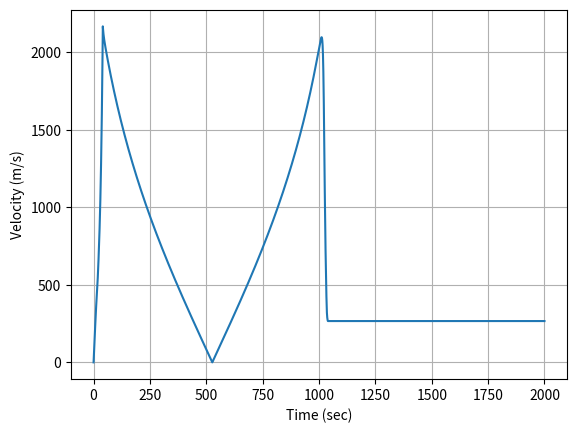
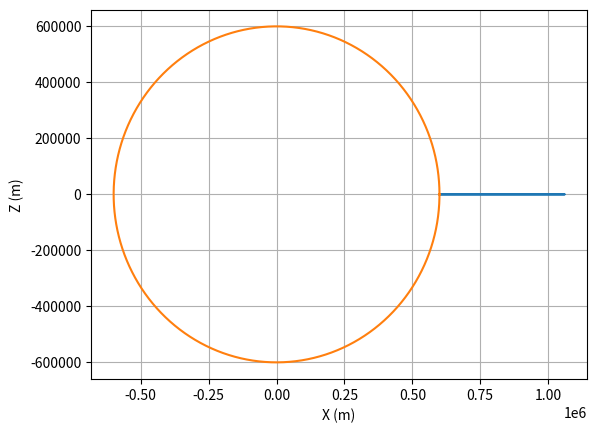
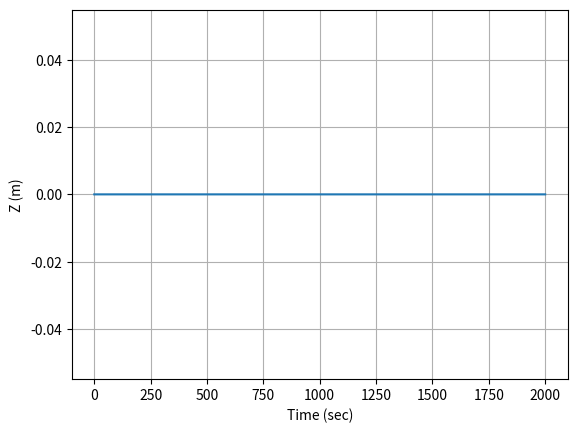
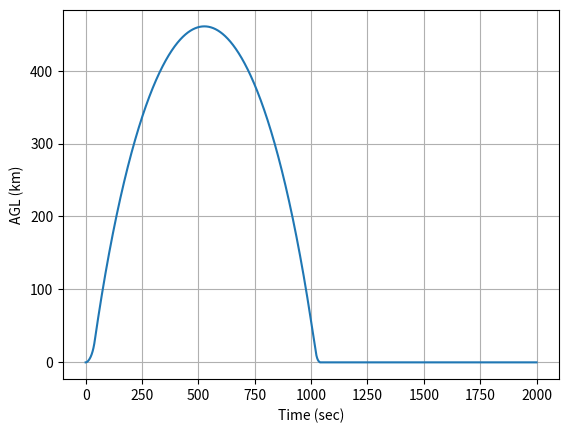
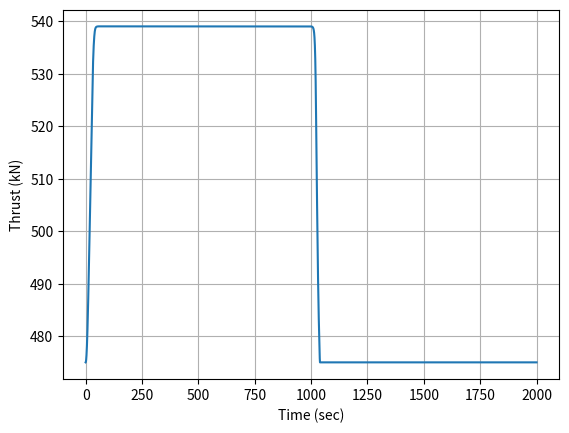
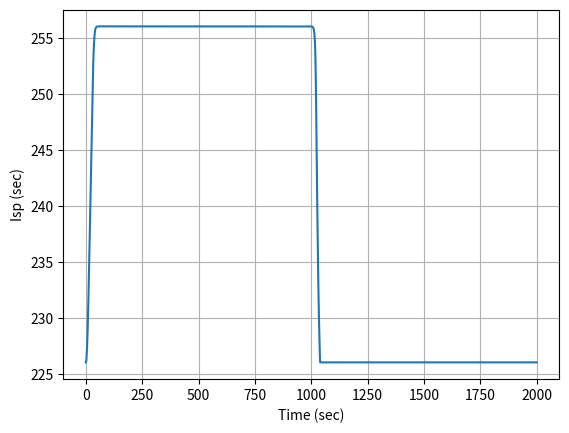
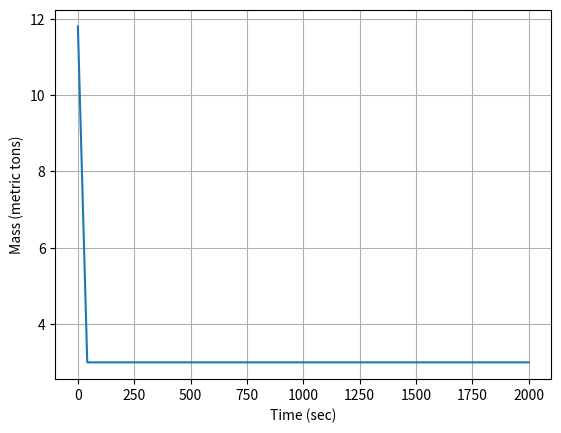

Python code for these plots, in order:
#!/usr/bin/env python2
# -*- coding: utf-8 -*-
"""
Created on Thu May 28 07:22:57 2020

@author: carlos
"""
import numpy as np
import matplotlib.pyplot as plt
import scipy.integrate as I

###Closes all Figures
plt.close("all")

#Gemini Pro 3.1 wrote this function to make my atmosphere model more accurate
def get_atmosphere(altitude):
    """
    Returns atmospheric density (rho), pressure ratio, and speed of sound (a)
    based on Droo's standard atmosphere.
    """
    R_air = 287.058 # Specific gas constant for air J/(kg*K)
    gamma = 1.4 # Heat capacity ratio
    rho_sl = 1.225 # Sea level density kg/m^3
    T_sl = 288.15 # Sea level temperature K
    
    if altitude <= 0:
        return rho_sl, 1.0, np.sqrt(gamma * R_air * T_sl)
    if altitude >= 60000:
        return 0.0, 0.0, 0.0 # Vacuum
        
    if altitude < 11000:
        # Troposphere: Temperature drops linearly
        T = T_sl - 0.0065 * altitude
        p_ratio = (1 - (0.0065 * altitude) / T_sl)**5.2558
        # Ideal Gas Law density calculation relative to sea level
        rho = rho_sl * p_ratio * (T_sl / T)
    else:
        # Stratosphere: Temperature is constant in this simplified model
        T = 216.65 
        p_11k = 0.2233 
        p_ratio = p_11k * np.exp(-(altitude - 11000) / 6340)
        rho = rho_sl * p_ratio * (T_sl / T)
        
    speed_of_sound = np.sqrt(gamma * R_air * T)
    return rho, p_ratio, speed_of_sound


#Gemini Pro 3.1 also wrote this function
def get_drag_coefficient(velocity, speed_of_sound):
    """
    Interpolates the drag coefficient based on Mach number 
    to simulate the transonic wave drag wall.
    """
    if speed_of_sound == 0:
        return 0.0 # Vacuum, no drag
        
    mach_number = velocity / speed_of_sound
    
    # Define the Mach vs Cd curve (The "Transonic Drag Wall")
    mach_points = [0.0,  0.8,  1.05, 1.2,  2.0,  4.0,  10.0]
    cd_points   = [0.35, 0.36, 0.85, 0.80, 0.45, 0.35, 0.30]
    
    # np.interp mathematically connects the dots between the arrays above
    cd = np.interp(mach_number, mach_points, cd_points)
    return cd

def planet_parameters():
    ##https://junoneworigins.fandom.com/wiki/Juno_System
    ##A few things you can compute to compare to the wiki above
    #mu 
    #surface gravity
    #rotational velocity
    
    G = 6.6742*10**-11; #%%Gravitational constant
    Mdroo = 5.286*10**22 #
    mudroo = G*Mdroo
    Rdroo = 600000 #meters
    sidereal_period = 21549.425
    sidereal_angular_velocity = 2*np.pi/sidereal_period
    sidereal_rotational_velocity = sidereal_angular_velocity*Rdroo
    surface_gravity = mudroo*Rdroo/Rdroo**3
    return sidereal_rotational_velocity,mudroo,surface_gravity,Rdroo

#######THIS IS A FUNCTION CALLED A DEFINITION IN PYTHON
#z and t are input. so x = [z,V], x is a 2x1 array with position
# and velocity in it and t is just time.
# matrices are NxM arrays and vectors are Nx1 arrays. Arrays are
# just a way for the computer to handle multiple numbers in one variable
def Derivatives(state,t):

    x = state[0]
    z = state[1]
    velx = state[2]
    velz = state[3]
    mass = state[4]
    
    ###Kinematics
    xdot = velx
    zdot = velz
    
    ##Dynamics
    ## F = m*a
    
    #now let's compute Forces on rocket
    
    ##Gravitational Acceleration
    rSat = np.sqrt((x**2) +(z**2))
    #MNeed to get parameters of the planet
    sidereal_rotational_velocity,mu,surface_gravity,R = planet_parameters()
    if rSat < 1.0:
        gravx = 0.0
        gravz = 0.0
    else:
        gravx = -mu*x/(rSat**3)
        gravz = -mu*z/(rSat**3)

    ##Now let's do Aerodynamics 
    altitude = rSat-R
    rho, p_ratio, speed_of_sound = get_atmosphere(altitude)

    ##Thrust ratio based on altitude
    T_ALT = T1 + (TVAC-T1)*(1-p_ratio)
    ISP_ALT = Isp + (IspVAC-Isp)*(1-p_ratio)
    
    #A few problems here. First Cd is a function of Mach Number and Reynolds number
    #As Such I had Gemini Pro 3.1 write a nice function to interpolate drag
    velocity = np.sqrt(velx**2 + velz**2)
    Cd = get_drag_coefficient(velocity,speed_of_sound)
    #Make sure that S is D^2
    qinf = -np.pi/8.0*rho*S*Cd/mass #This aero model was checked with ARL work in 2012
    aerox = qinf*abs(velx)*velx
    aeroz = qinf*abs(velz)*velz

    #And of course thrust
    if t > stage_1_time:
        thrustx = 0.0
        thrustz = 0.0
    else:
        if GNC:
            thrust = T_ALT*1000.0
            theta = 90.0*altitude/apogee
            if theta > 90.0:
                theta = 90.0
            thrustx = thrust*np.cos(theta*np.pi/180.0)
            thrustz = thrust*np.sin(theta*np.pi/180.0)
        else:
            thrustx = T_ALT*1000.0
            thrustz = 0.0 
                
    #Fire stage 2
    if t > stage_2_start and t < stage_2_end:
        thrust = T2*1000.0
        ##What angle?
        ##Tangent to the current x,z coordinate
        #First get the angle to the current coordinate
        if GNC:
            thetaSat = np.arctan2(z,x)
        else:
            thetaSat = np.pi/2.0
        ##Then compute thrust based on that angle
        thrustx = thrust*np.sin(thetaSat)
        thrustz = thrust*np.cos(thetaSat)
        
    if mass < 1.0:
        thrustx = 0.0
        thrustz = 0.0
        
    thrust = np.sqrt(thrustx**2 + thrustz**2)
    if abs(thrust) > 0:
        #print('thrust',thrust)
        #But when thrust is fired we lose mass
        ve = ISP_ALT*abs(surface_gravity)
        mdot = -thrust/ve
    else:
        mdot = 0.0
        
    ##If we are in between
    if t > stage_1_time and t < stage_2_start:
        mdot = mass_stage_1*2000/2.2 / (stage_1_time - stage_2_start)
    
    ##Now we can put Newton's EOMs together
    xdbldot = thrustx/mass + gravx + aerox
    zdbldot = thrustz/mass + gravz + aeroz
    
    statedot = np.asarray([xdot,zdot,xdbldot,zdbldot,mdot])
    if altitude < 0:
        statedot = np.asarray([0,0,0,0,0])
    
    #make [xdot,xdbldot] an array
    return statedot

##############END OF FUNCTION SEPARATED BY TABS#######
    
#Set up planet parameters
sidereal_rotational_velocity,mu,surface_gravity,R = planet_parameters()

##Initial Conditions for suborbital Orbit
x0 = R
z0 = 0.
velx0 = 0.0
velz0 = 0.0
masstons = 11.8
T1 = 475.0 ##Thrust ASL - At sea level
TVAC = 539. ##Thrust in Vacuum
Isp = 226. #This is ISP at sea level dv = Isp*ln(MR)
IspVAC = 256. #This is ISP in vacuum
D = 2.01 #meters using width and depth
S = D**2 #This needs to be D^2
stage_1_time = 41.
stage_2_start = -99
stage_2_end = -99
period = 2000.0
GNC = 0
apogee = 10000.


###Conditions for Sub orbital flight (Two Stage)
"""
x0 = R
z0 = 0.
velx0 = 0.0
velz0 = 0.0
masstons = 13.5
mass_stage_1 = 2.2 #this is the mass of the first stage
stage_1_time = 58.0
stage_2_start = stage_1_time + 1.0
stage_2_end = stage_2_start + 58.0
T1 = 167.97
T2 = 167.97
Isp = 250.0
Cd = 0.5
D = 1.25
S = D**2
period = 1000.0
GNC = 0
apogee = 80000.
"""
"""
###Let's make an orbit
desired_orbit_altitude_km = 70. #kilometers
r = R + desired_orbit_altitude_km*1000.
vorbit = np.sqrt(mu/r)
##Vorbit for 70 km is 2,295.9 m/s <- this is the delta v we 
#need to get to orbit
##Initial conditions in orbit
x0 = r
z0 = 0.
velx0 = 0.0
velz0 = vorbit
T1 = 0.0
Isp = 0.0
Cd = 0.0
S = 0.0
masstons = 5.3
stage_1_time = -99
stage_2_start = -99
stage_2_end = -99
#Orbit Time
semi_major = r
period = 2*np.pi/np.sqrt(mu)*semi_major**(3.0/2.0)
GNC = 0
"""

"""
###Two Stage Rocket
x0 = R
z0 = 0.0
velx0 = 0.0
velz0 = 0.0
T1 = 180.0
T2 = 160.0
Isp = 250.
Cd = 0.1
S = 0.01
masstons = 5.3+2.0
stage_1_time = 38.0
stage_2_start = 150.0
stage_2_end = stage_2_start + 35.0
period = 3000.0
GNC = 1
apogee = 70000.
"""

###################################################################
mass0 = masstons*1000 #CONVERT to kg via metric tons
tout = np.linspace(0,period,1000000)  #linspace(start,end,number of data points)
stateinitial = np.asarray([x0,z0,velx0,velz0,mass0])
stateout = I.odeint(Derivatives,stateinitial,tout) ##This is the ode toolbox from scipy (Scientific Python)

xout = stateout[:,0]
zout = stateout[:,1]
vxout = stateout[:,2]
vzout = stateout[:,3]
mout = stateout[:,4]

vout = np.sqrt(vxout**2+vzout**2)

plt.figure()
plt.plot(tout,vout)
plt.grid()
plt.xlabel('Time (sec)')
plt.ylabel('Velocity (m/s)')

plt.figure()
plt.plot(xout,zout)
thetakerbal = np.linspace(0,2*np.pi,1000)
xkerbal = R*np.cos(thetakerbal)
zkerbal = R*np.sin(thetakerbal)
plt.plot(xkerbal,zkerbal)
plt.grid()
plt.xlabel('X (m)')
plt.ylabel('Z (m)')

plt.figure()
plt.plot(tout,zout)
plt.grid()
plt.xlabel('Time (sec)')
plt.ylabel('Z (m)')

altitude = (np.sqrt(xout**2+zout**2)-R)

plt.figure()
plt.plot(tout,altitude/1000.)
plt.grid()
plt.xlabel('Time (sec)')
plt.ylabel('AGL (km)')

rho = []
rho0,_,_ = get_atmosphere(0.0) ##This will always be 1.225
for a in altitude:
    rhoi,_,_ = get_atmosphere(a)
    rho.append(rhoi)
rho = np.asarray(rho)
##Thrust ratio based on altitude
ratio = rho/rho0 ##This number will be between 0 and 1, start at 1 and go to 0
inverse_ratio = 1.0 - ratio ##This number will start at 0 and go to 1
T_ALT = T1*ratio + TVAC*inverse_ratio
ISP_ALT = Isp*ratio + IspVAC*inverse_ratio
plt.figure()
plt.plot(tout,T_ALT)
plt.grid()
plt.xlabel('Time (sec)')
plt.ylabel('Thrust (kN)')

plt.figure()
plt.plot(tout,ISP_ALT)
plt.grid()
plt.xlabel('Time (sec)')
plt.ylabel('Isp (sec)')

plt.figure()
plt.plot(tout,mout/1000.)
plt.grid()
plt.xlabel('Time (sec)')
plt.ylabel('Mass (metric tons)')

###Compute the delta V
dv = Isp*surface_gravity*np.log(mass0/mout[-1]) #in m/s
print('Delta V = ',dv,'m/s')

plt.show()
